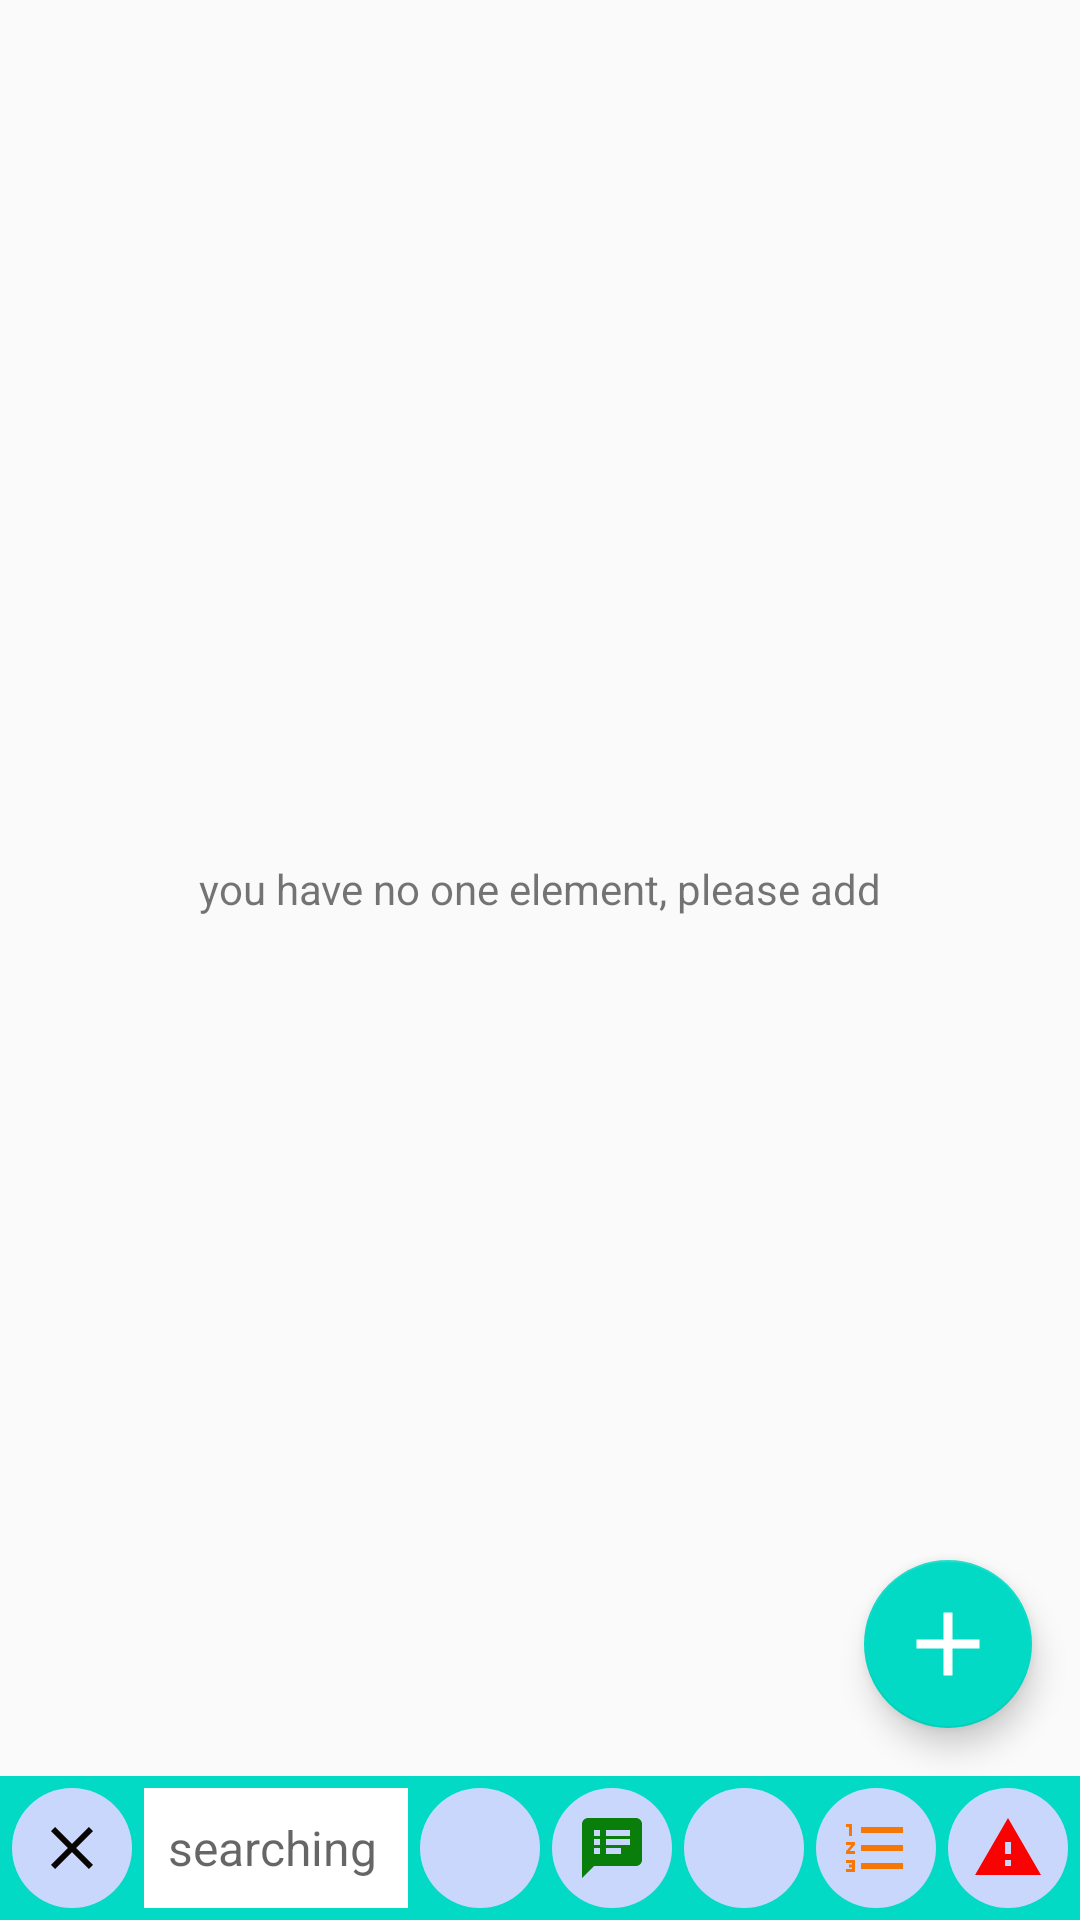

The Android layout XML behind this screen, and the referenced resources:
<!-- AndroidManifest.xml: application theme AppTheme -->
<!-- res/layout/fragment_main_list.xml -->
<?xml version="1.0" encoding="utf-8"?>
<androidx.constraintlayout.widget.ConstraintLayout xmlns:android="http://schemas.android.com/apk/res/android"
    xmlns:app="http://schemas.android.com/apk/res-auto"
    android:layout_width="match_parent"
    android:layout_height="match_parent">

    <androidx.recyclerview.widget.RecyclerView
        android:id="@+id/firstRecycler"
        android:layout_width="0dp"
        android:layout_height="0dp"
        app:layout_constraintBottom_toTopOf="@+id/mainSearchingView"
        app:layout_constraintLeft_toLeftOf="parent"
        app:layout_constraintRight_toRightOf="parent"
        app:layout_constraintTop_toTopOf="parent" />

    <LinearLayout
        android:id="@+id/mainSearchingView"
        android:layout_width="match_parent"
        android:layout_height="wrap_content"
        android:background="@color/colorAccent"
        android:gravity="end"
        android:orientation="horizontal"
        app:layout_constraintBottom_toBottomOf="parent"
        app:layout_constraintLeft_toLeftOf="parent"
        app:layout_constraintRight_toRightOf="parent"
        app:layout_constraintTop_toBottomOf="@+id/firstRecycler">

        <ImageButton
            android:id="@+id/mainSearchingButtonClearFilter"
            style="@style/SearchingButtons"
            android:layout_marginStart="4dp"
            android:contentDescription="@string/searching_button"
            android:src="@drawable/ic_close" />

        <EditText
            android:id="@+id/mainSearchingText"
            style="@style/SearchingField"
            android:drawableStart="@drawable/ic_search"
            android:importantForAutofill="no" />

        <ImageButton
            android:id="@+id/mainSearchingButtonCars"
            style="@style/SearchingButtons"
            android:contentDescription="@string/searching_button"
            android:src="@drawable/ic_car"
            android:tint="@color/info"/>

        <ImageButton
            android:id="@+id/mainSearchingButtonNotes"
            style="@style/SearchingButtons"
            android:contentDescription="@string/searching_button"
            android:src="@drawable/ic_notes"
            android:tint="@color/info" />

        <ImageButton
            android:id="@+id/mainSearchingButtonBuy"
            style="@style/SearchingButtons"
            android:contentDescription="@string/searching_button"
            android:src="@drawable/ic_buy"
            android:tint="@color/buy" />

        <ImageButton
            android:id="@+id/mainSearchingButtonService"
            style="@style/SearchingButtons"
            android:contentDescription="@string/searching_button"
            android:src="@drawable/ic_list_to_service"
            android:tint="@color/service" />

        <ImageButton
            android:id="@+id/mainSearchingButtonAttention"
            style="@style/SearchingButtons"
            android:contentDescription="@string/searching_button"
            android:src="@drawable/ic_attention"
            android:tint="@color/attention" />

    </LinearLayout>

    <TextView
        android:id="@+id/carsEmptyList"
        android:layout_width="wrap_content"
        android:layout_height="wrap_content"
        android:text="@string/no_elements"
        app:layout_constraintBottom_toBottomOf="@+id/firstRecycler"
        app:layout_constraintLeft_toLeftOf="parent"
        app:layout_constraintRight_toRightOf="parent"
        app:layout_constraintTop_toTopOf="@+id/firstRecycler" />

    <Button
        android:id="@+id/carsCreateTestPark"
        style="@style/Button.CommonListParts"
        android:visibility="invisible"
        android:text="Try app with test cars, CLICK"
        app:layout_constraintLeft_toLeftOf="parent"
        app:layout_constraintRight_toRightOf="parent"
        app:layout_constraintTop_toBottomOf="@id/carsEmptyList" />

    <TextView
        android:id="@+id/carsNoResult"
        android:layout_width="wrap_content"
        android:layout_height="wrap_content"
        android:text="@string/no_result"
        android:visibility="invisible"
        app:layout_constraintBottom_toBottomOf="@+id/firstRecycler"
        app:layout_constraintLeft_toLeftOf="parent"
        app:layout_constraintRight_toRightOf="parent"
        app:layout_constraintTop_toTopOf="@+id/firstRecycler" />

    <com.google.android.material.floatingactionbutton.FloatingActionButton
        android:id="@+id/carsAddCar"
        style="@style/FAB"
        app:layout_constraintBottom_toTopOf="@+id/mainSearchingView"
        app:layout_constraintRight_toRightOf="@id/firstRecycler"
        app:srcCompat="@drawable/ic_add" />

</androidx.constraintlayout.widget.ConstraintLayout>
<!-- resources referenced by this layout -->
<resources>
  <color name="attention">#F80202</color>
  <color name="buy">#B3B006</color>
  <color name="colorAccent">#03DAC5</color>
  <color name="info">#0A7E0A</color>
  <color name="service">#F67705</color>
  <!-- drawable ic_add (drawable) -->
  <vector android:height="24dp" android:tint="#DDE0E4"
      android:viewportHeight="24.0" android:viewportWidth="24.0"
      android:width="24dp" xmlns:android="http://schemas.android.com/apk/res/android">
      <path android:fillColor="#FF000000" android:pathData="M19,13h-6v6h-2v-6H5v-2h6V5h2v6h6v2z"/>
  </vector>
  <!-- drawable ic_attention (drawable) -->
  <vector android:height="24dp" android:tint="#080503"
      android:viewportHeight="24.0" android:viewportWidth="24.0"
      android:width="24dp" xmlns:android="http://schemas.android.com/apk/res/android">
      <path android:fillColor="#FF000000" android:pathData="M1,21h22L12,2 1,21zM13,18h-2v-2h2v2zM13,14h-2v-4h2v4z"/>
  </vector>
  <!-- drawable ic_close (drawable) -->
  <vector android:height="24dp" android:tint="#080503"
      android:viewportHeight="24.0" android:viewportWidth="24.0"
      android:width="24dp" xmlns:android="http://schemas.android.com/apk/res/android">
      <path android:fillColor="#FF000000" android:pathData="M19,6.41L17.59,5 12,10.59 6.41,5 5,6.41 10.59,12 5,17.59 6.41,19 12,13.41 17.59,19 19,17.59 13.41,12z"/>
  </vector>
  <!-- drawable ic_list_to_service (drawable) -->
  <vector android:height="24dp" android:tint="#080503"
      android:viewportHeight="24.0" android:viewportWidth="24.0"
      android:width="24dp" xmlns:android="http://schemas.android.com/apk/res/android">
      <path android:fillColor="#FF000000" android:pathData="M2,17h2v0.5L3,17.5v1h1v0.5L2,19v1h3v-4L2,16v1zM3,8h1L4,4L2,4v1h1v3zM2,11h1.8L2,13.1v0.9h3v-1L3.2,13L5,10.9L5,10L2,10v1zM7,5v2h14L21,5L7,5zM7,19h14v-2L7,17v2zM7,13h14v-2L7,11v2z"/>
  </vector>
  <string name="no_elements">you have no one element, please add</string>
  <string name="no_result">No result, try another filter</string>
  <string name="searching_button">SearchingButton</string>
  <style name="FAB" parent="Widget.Design.FloatingActionButton">
          <item name="android:layout_width">wrap_content</item>
          <item name="android:layout_height">wrap_content</item>
          <item name="android:layout_marginEnd">16dp</item>
          <item name="android:layout_marginBottom">16dp</item>
          <item name="android:background">@color/colorLightGray</item>
          <item name="maxImageSize">36dp</item>
          <item name="android:tint">@color/white</item>
      </style>
  <style name="SearchingButtons" parent="TextAppearance.AppCompat.Button">
          <item name="android:layout_height">40dp</item>
          <item name="android:layout_width">40dp</item>
          <item name="android:layout_marginEnd">4dp</item>
          <item name="android:layout_marginBottom">4dp</item>
          <item name="android:layout_marginTop">4dp</item>
          <item name="android:background">@drawable/bg_searching_buttons</item>
      </style>
  <style name="AppTheme" parent="Theme.AppCompat.Light.DarkActionBar">
          
          <item name="colorPrimary">@color/colorPrimary</item>
          <item name="colorPrimaryDark">@color/colorPrimaryDark</item>
          <item name="colorAccent">@color/colorAccent</item>
      </style>
  <color name="white">#FFFFFF</color>
  <string name="create_common_list_of_parts">create common list of parts</string>
  <color name="colorLightGray">#A9ACAC</color>
  <!-- drawable bg_searching_buttons (drawable) -->
  <?xml version="1.0" encoding="utf-8"?>
  <shape xmlns:android="http://schemas.android.com/apk/res/android">
      <corners android:radius="20dp" />
      <solid android:color="@color/colorBGPanel"/>
      <stroke android:color="@color/colorDarkGray"/>
  </shape>
  <string name="searching">searching</string>
  <color name="colorPrimary">#037D9C</color>
  <color name="colorPrimaryDark">#0065B3</color>
  <color name="colorBGPanel">#CAD7FD</color>
  <color name="colorDarkGray">#646565</color>
</resources>
